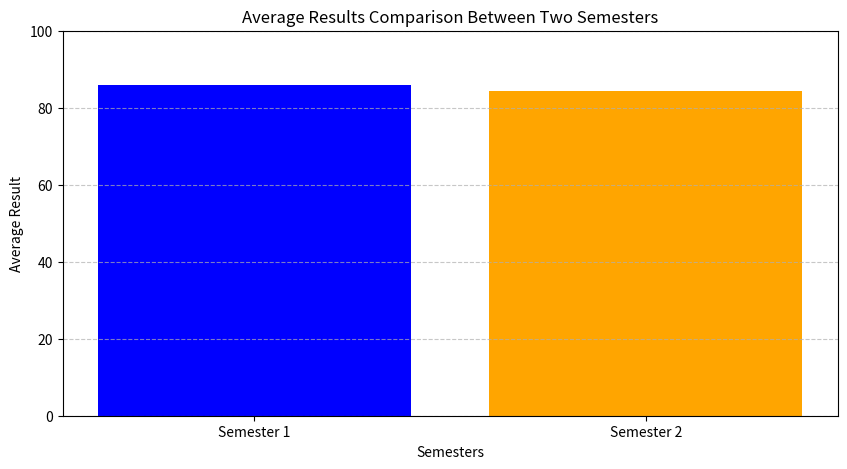

Recreate this plot in Python.
import numpy as np
import matplotlib.pyplot as plt
# Sample data for two semesters
semesters = ['Semester 1', 'Semester 2']
results_sem1 = [85, 90, 79, 95, 80]  # Sample results for Semester 1
results_sem2 = [80, 90, 80, 82, 90]  # Sample results for Semester 2
# Calculate average results for each semester
avg_sem1 = np.mean(results_sem1)
avg_sem2 = np.mean(results_sem2)
# Plotting the results
plt.figure(figsize=(10, 5))
plt.bar(semesters, [avg_sem1, avg_sem2], color=['blue', 'orange'])
plt.title('Average Results Comparison Between Two Semesters')
plt.xlabel('Semesters')
plt.ylabel('Average Result')
plt.ylim(0, 100)
plt.grid(axis='y', linestyle='--', alpha=0.7)
plt.show()
